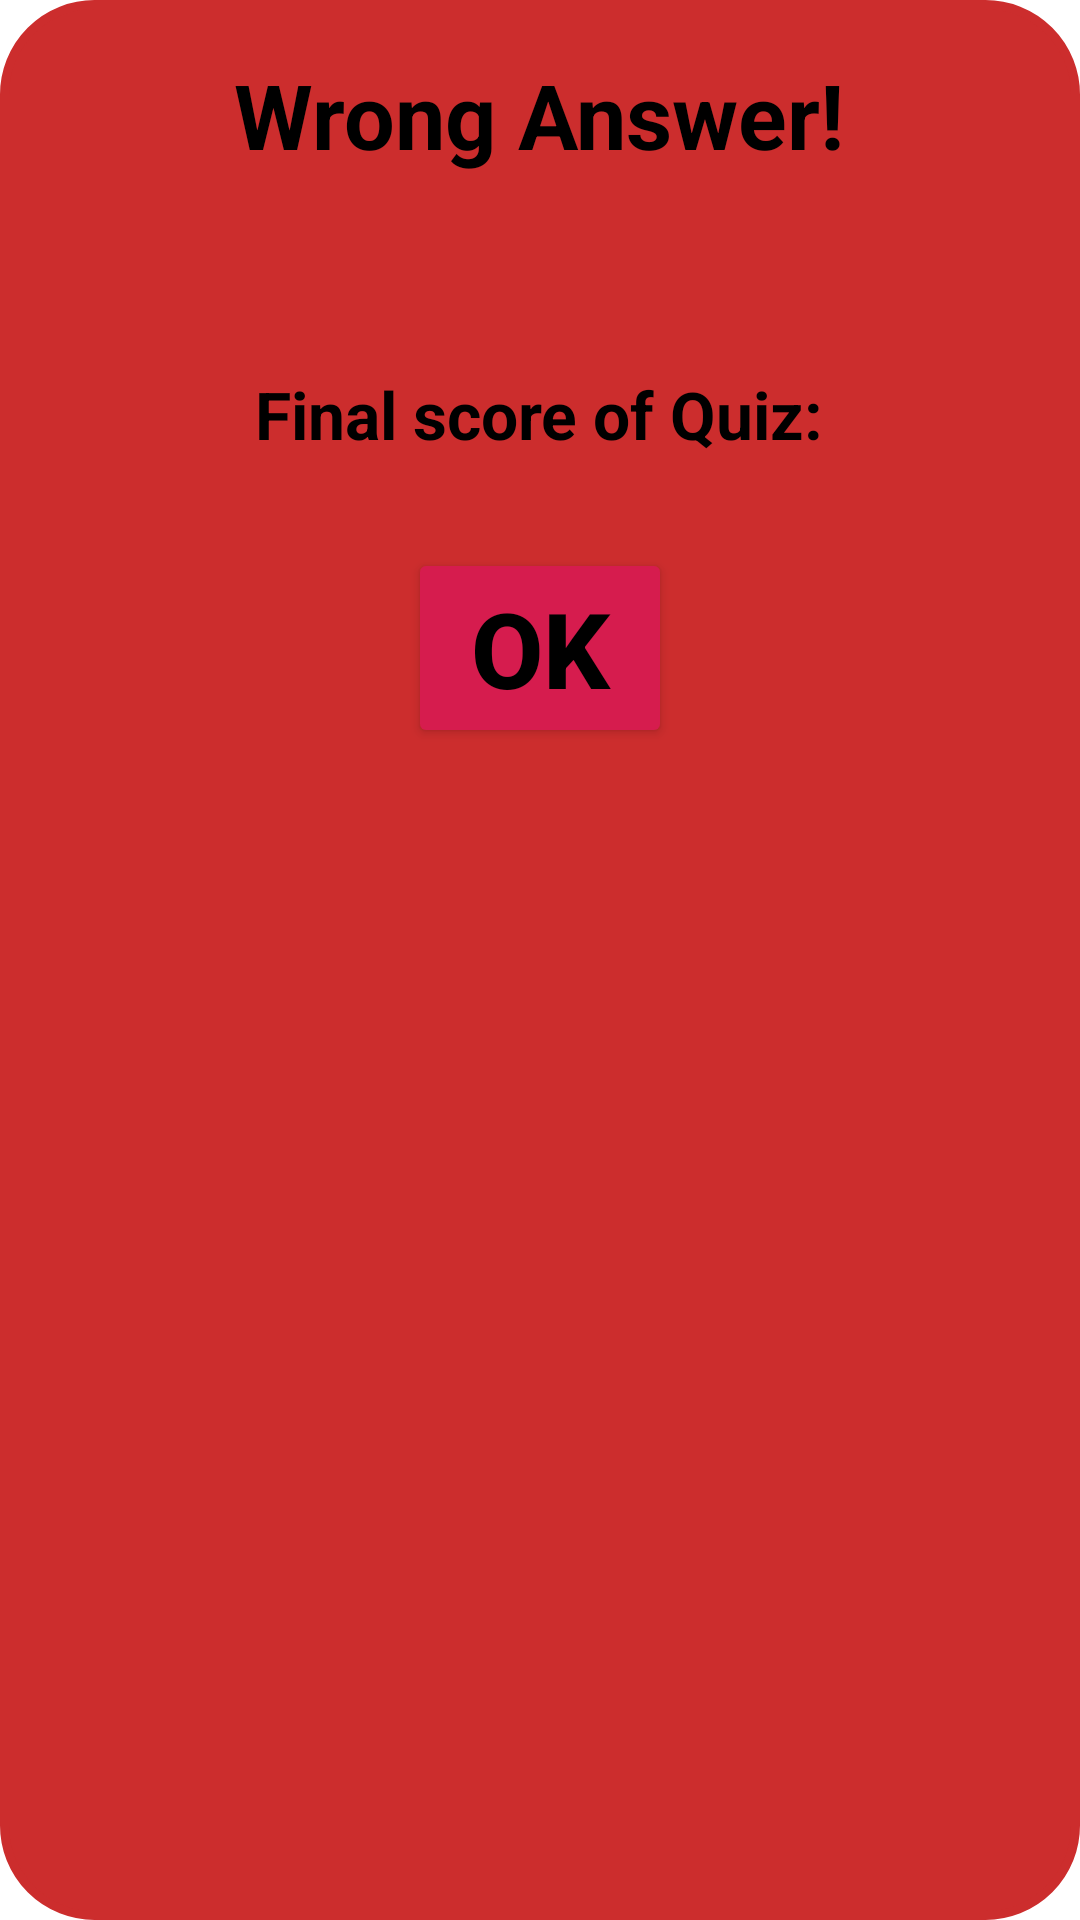

Produce the Android XML layout that renders to this screen, including the resource entries it uses.
<!-- AndroidManifest.xml: application theme Theme.QuizApp -->
<!-- res/layout/wrong_dialog.xml -->
<?xml version="1.0" encoding="utf-8"?>
<LinearLayout xmlns:android="http://schemas.android.com/apk/res/android"
    android:layout_width="300dp"
    android:layout_height="275dp"
    android:layout_gravity="center"
    android:background="@drawable/round_dialog_wrong_answer"
    android:orientation="vertical">

    <TextView
        android:layout_width="wrap_content"
        android:layout_height="wrap_content"
        android:layout_gravity="center"
        android:layout_marginTop="10dp"
        android:padding="5dp"
        android:text="@string/txt_wrong_dialog"
        android:textColor="@color/black"
        android:textSize="30sp"
        android:textStyle="bold" />

    <TextView
        android:id="@+id/textView_Correct_Answer"
        android:layout_width="wrap_content"
        android:layout_height="wrap_content"
        android:layout_gravity="center"
        android:layout_marginTop="50dp"
        android:layout_marginBottom="20dp"
        android:ellipsize="end"
        android:paddingLeft="2dp"
        android:paddingTop="10dp"
        android:paddingRight="2dp"
        android:paddingBottom="10dp"
        android:singleLine="true"
        android:text="@string/textView_Correct_Answer"
        android:textColor="#000000"
        android:textSize="22sp"
        android:textStyle="bold" />

    <Button
        android:id="@+id/bt_wrongDialog"
        android:layout_width="wrap_content"
        android:layout_height="wrap_content"
        android:layout_gravity="center"
        android:backgroundTint="#D61C4E"
        android:text="@string/txt_wrong_dialog_ok"
        android:textColor="@color/black"
        android:textSize="35sp"

        android:textStyle="bold" />
</LinearLayout>
<!-- resources referenced by this layout -->
<resources>
  <color name="black">#FF000000</color>
  <!-- drawable round_dialog_wrong_answer (drawable) -->
  <?xml version="1.0" encoding="utf-8"?>
  <shape xmlns:android="http://schemas.android.com/apk/res/android" >
  
      <corners android:radius="30dp" />
  
      <solid android:color="#CC2D2D" />
  
      <stroke
          android:width="3dp"
          android:color="#CC2D2D" />
  
      <padding
          android:bottom="6dp"
          android:left="6dp"
          android:right="6dp"
          android:top="3dp" />
  
  </shape>
  <string name="textView_Correct_Answer">Final score of Quiz:  </string>
  <string name="txt_wrong_dialog">Wrong Answer! </string>
  <string name="txt_wrong_dialog_ok">OK  </string>
  <style name="Theme.QuizApp" parent="Theme.MaterialComponents.DayNight.NoActionBar">
          
          <item name="colorPrimary">@color/purple_500</item>
          <item name="colorPrimaryVariant">@color/purple_700</item>
          <item name="colorOnPrimary">@color/white</item>
          
          <item name="colorSecondary">@color/teal_200</item>
          <item name="colorSecondaryVariant">@color/teal_700</item>
          <item name="colorOnSecondary">@color/black</item>
          
          <item name="android:statusBarColor" tools:targetApi="l">?attr/colorPrimaryVariant</item>
          
          <item name="android:windowActivityTransitions">true</item>
          <item name="android:windowEnterTransition">@transition/trans_anim</item>
          <item name="android:windowExitTransition">@transition/trans_anim</item>
  
  
      </style>
  <color name="purple_500">#9126bd</color>
  <color name="purple_700">#9126bd</color>
  <color name="white">#FFFFFFFF</color>
  <color name="teal_200">#ab2fb7</color>
  <color name="teal_700">#ab2fb7</color>
</resources>
